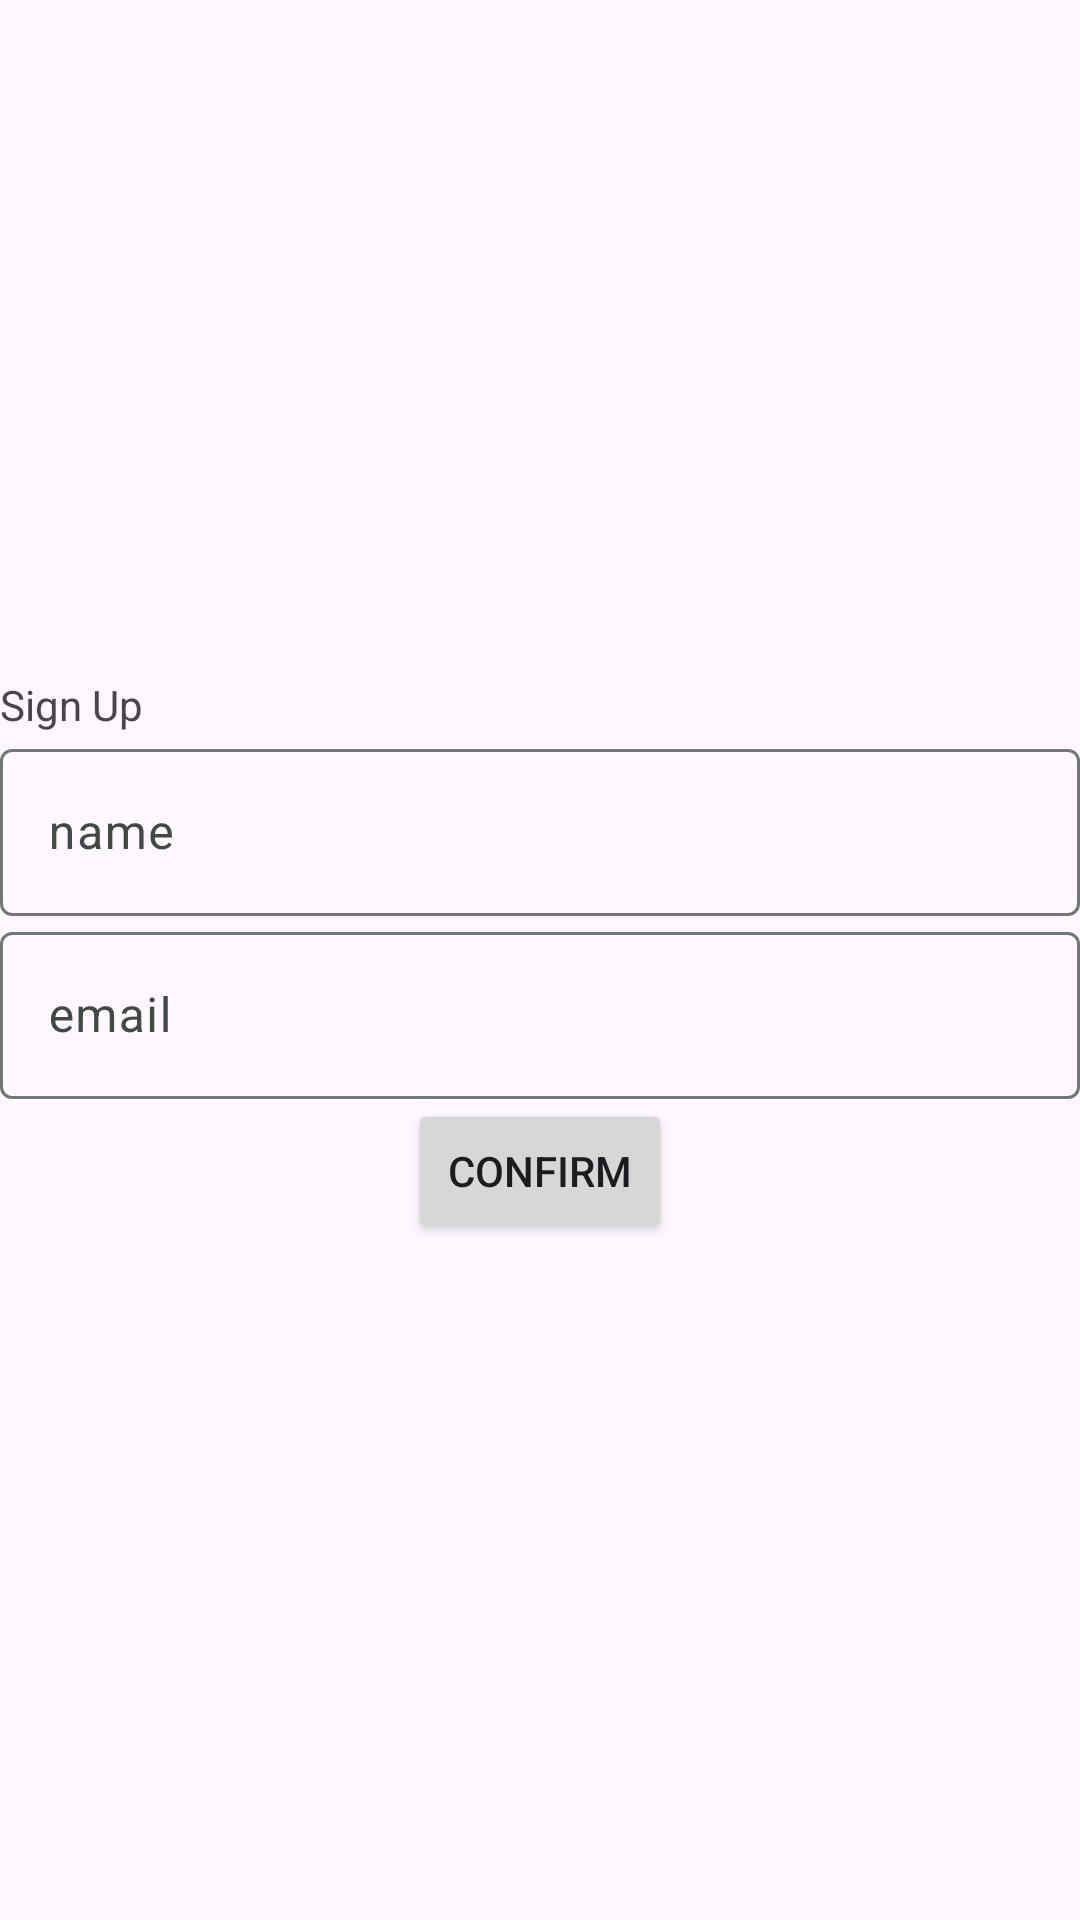

Here is an Android app screen rendered from its layout file. Give the layout XML and the strings, colors and styles it references.
<!-- AndroidManifest.xml: application theme Theme.Helios -->
<!-- res/layout/activity_signup.xml -->
<?xml version="1.0" encoding="utf-8"?>
<LinearLayout xmlns:android="http://schemas.android.com/apk/res/android"
    android:layout_width="match_parent"
    android:layout_height="match_parent"
    android:orientation="vertical"
    android:gravity="center"
    >

    <TextView
        android:text="Sign Up"
        android:layout_width="match_parent"
        android:layout_height="wrap_content"/>
    <com.google.android.material.textfield.TextInputLayout
        android:layout_width="match_parent"
        android:layout_height="wrap_content">
        <com.google.android.material.textfield.TextInputEditText
            android:id="@+id/name"
            android:hint="name"
            android:layout_width="match_parent"
            android:layout_height="wrap_content">

        </com.google.android.material.textfield.TextInputEditText>
    </com.google.android.material.textfield.TextInputLayout>

    <com.google.android.material.textfield.TextInputLayout
        android:layout_width="match_parent"
        android:layout_height="wrap_content">
        <com.google.android.material.textfield.TextInputEditText
            android:id="@+id/email"
            android:hint="email"
            android:layout_width="match_parent"
            android:layout_height="wrap_content">

        </com.google.android.material.textfield.TextInputEditText>
    </com.google.android.material.textfield.TextInputLayout>

<Button
    android:id="@+id/confirm_button"
    android:layout_width="wrap_content"
    android:layout_height="wrap_content"
    android:text="Confirm">

</Button>





</LinearLayout>
<!-- resources referenced by this layout -->
<resources>
  <style name="Theme.Helios" parent="Theme.Helios.Meadow" />
  <style name="Theme.Helios.Meadow" parent="Theme.Helios.Base">
          <item name="colorPrimary">#24695A</item>
          <item name="colorOnPrimary">#FFFFFF</item>
          <item name="colorPrimaryContainer">#B7E4D2</item>
          <item name="colorOnPrimaryContainer">#0E201B</item>
          <item name="colorSecondary">#46645C</item>
          <item name="colorOnSecondary">#FFFFFF</item>
          <item name="colorSecondaryContainer">#D3E9E0</item>
          <item name="colorOnSecondaryContainer">#13201C</item>
          <item name="colorTertiary">#5A7C57</item>
          <item name="colorOnTertiary">#FFFFFF</item>
          <item name="colorTertiaryContainer">#DCEBCF</item>
          <item name="colorOnTertiaryContainer">#172114</item>
          <item name="colorError">#BA1A1A</item>
          <item name="colorOnError">#FFFFFF</item>
          <item name="colorErrorContainer">#FFDAD6</item>
          <item name="colorOnErrorContainer">#410002</item>
          <item name="colorSurface">#F5FAF6</item>
          <item name="colorOnSurface">#17201B</item>
          <item name="colorSurfaceVariant">#DCE5DE</item>
          <item name="colorOnSurfaceVariant">#414943</item>
          <item name="colorOutline">#707973</item>
      </style>
  <style name="Theme.Helios.Base" parent="Theme.Material3.DayNight.NoActionBar">
          <item name="android:statusBarColor">@android:color/transparent</item>
          <item name="android:navigationBarColor">?attr/colorSurface</item>
          <item name="cardViewStyle">@style/Widget.Helios.CardView</item>
          <item name="materialCardViewStyle">@style/Widget.Helios.MaterialCardView</item>
          <item name="materialAlertDialogTheme">@style/ThemeOverlay.Helios.MaterialAlertDialog</item>
      </style>
  <style name="Widget.Helios.CardView" parent="CardView">
          <item name="cardBackgroundColor">?attr/colorSurfaceVariant</item>
          <item name="cardCornerRadius">12dp</item>
          <item name="cardElevation">2dp</item>
      </style>
  <style name="Widget.Helios.MaterialCardView" parent="Widget.Material3.CardView.Elevated">
          <item name="cardBackgroundColor">?attr/colorSurface</item>
          <item name="cardElevation">0dp</item>
          <item name="strokeColor">?attr/colorOutline</item>
          <item name="strokeWidth">1dp</item>
          <item name="cardCornerRadius">24dp</item>
      </style>
  <style name="ThemeOverlay.Helios.MaterialAlertDialog" parent="ThemeOverlay.Material3.MaterialAlertDialog">
          <item name="android:background">?attr/colorSurface</item>
      </style>
</resources>
